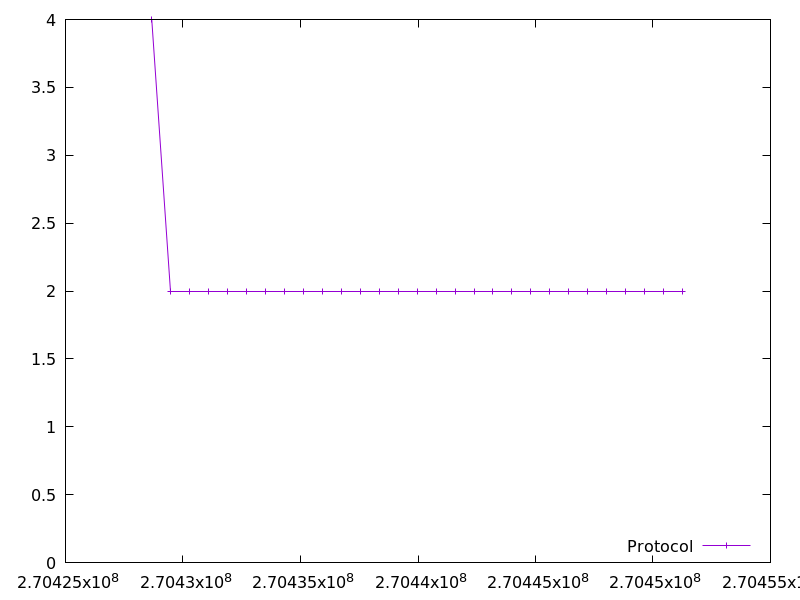

Source data for this figure (header and first rows):
270428670.97393596, 4.0
270429477, 2.0
270430284, 2.0
270431089, 2.0
270431895, 2.0
270432702, 2.0
270433510, 2.0
270434316, 2.0
270435122, 2.0
270435928, 2.0
270436735, 2.0
270437541, 2.0
270438350, 2.0
270439158, 2.0
270439965, 2.0
270440772, 2.0
270441578, 2.0
270442385, 2.0
270443191, 2.0
270443998, 2.0
270444805, 2.0
270445611, 2.0
270446418, 2.0
270447224, 2.0
270448030, 2.0
270448836, 2.0
270449641, 2.0
270450447, 2.0
270451253, 2.0
